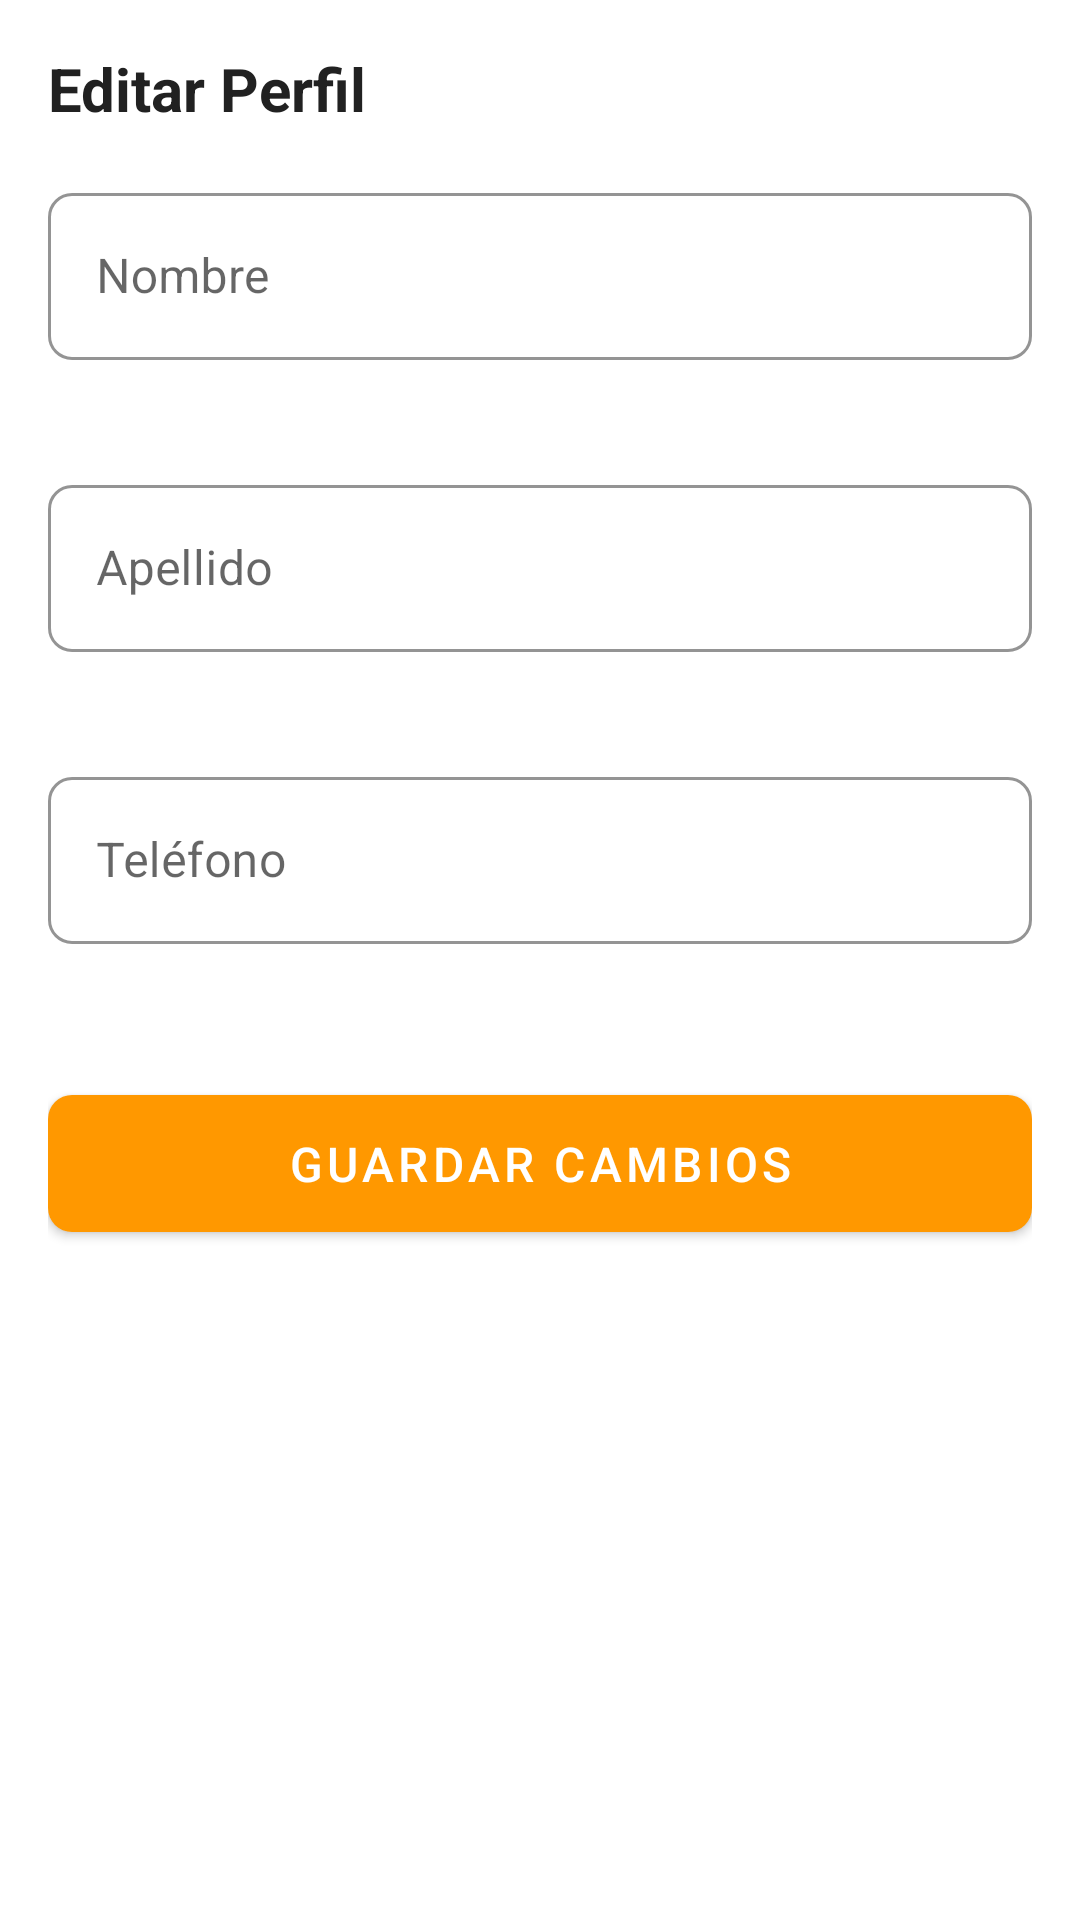

Layout XML and referenced resources for this Android screen:
<!-- AndroidManifest.xml: application theme Theme.PorvenirSteaks -->
<!-- res/layout/dialog_editar_perfil.xml -->
<?xml version="1.0" encoding="utf-8"?>
<androidx.constraintlayout.widget.ConstraintLayout xmlns:android="http://schemas.android.com/apk/res/android"
    xmlns:app="http://schemas.android.com/apk/res-auto"
    xmlns:tools="http://schemas.android.com/tools"
    android:layout_width="match_parent"
    android:layout_height="wrap_content"
    android:padding="16dp">

    <TextView
        android:id="@+id/tvTituloEditarPerfil"
        android:layout_width="wrap_content"
        android:layout_height="wrap_content"
        android:text="Editar Perfil"
        android:textColor="@color/text_primary"
        android:textSize="20sp"
        android:textStyle="bold"
        app:layout_constraintStart_toStartOf="parent"
        app:layout_constraintTop_toTopOf="parent" />

    <ImageButton
        android:id="@+id/btnCerrar"
        android:layout_width="wrap_content"
        android:layout_height="wrap_content"
        android:background="?attr/selectableItemBackgroundBorderless"
        android:padding="8dp"
        android:src="@drawable/ic_close"
        app:layout_constraintEnd_toEndOf="parent"
        app:layout_constraintTop_toTopOf="parent"
        app:tint="@color/text_primary" />

    <com.google.android.material.textfield.TextInputLayout
        android:id="@+id/tilNombre"
        style="@style/Theme.PorvenirSteaks.TextInputLayout"
        android:layout_width="match_parent"
        android:layout_height="wrap_content"
        android:layout_marginTop="16dp"
        android:hint="Nombre"
        app:layout_constraintEnd_toEndOf="parent"
        app:layout_constraintStart_toStartOf="parent"
        app:layout_constraintTop_toBottomOf="@+id/tvTituloEditarPerfil">

        <com.google.android.material.textfield.TextInputEditText
            android:id="@+id/etNombre"
            android:layout_width="match_parent"
            android:layout_height="wrap_content"
            android:inputType="textPersonName" />
    </com.google.android.material.textfield.TextInputLayout>

    <com.google.android.material.textfield.TextInputLayout
        android:id="@+id/tilApellido"
        style="@style/Theme.PorvenirSteaks.TextInputLayout"
        android:layout_width="match_parent"
        android:layout_height="wrap_content"
        android:layout_marginTop="16dp"
        android:hint="Apellido"
        app:layout_constraintEnd_toEndOf="parent"
        app:layout_constraintStart_toStartOf="parent"
        app:layout_constraintTop_toBottomOf="@+id/tilNombre">

        <com.google.android.material.textfield.TextInputEditText
            android:id="@+id/etApellido"
            android:layout_width="match_parent"
            android:layout_height="wrap_content"
            android:inputType="textPersonName" />
    </com.google.android.material.textfield.TextInputLayout>

    <com.google.android.material.textfield.TextInputLayout
        android:id="@+id/tilTelefono"
        style="@style/Theme.PorvenirSteaks.TextInputLayout"
        android:layout_width="match_parent"
        android:layout_height="wrap_content"
        android:layout_marginTop="16dp"
        android:hint="Teléfono"
        app:layout_constraintEnd_toEndOf="parent"
        app:layout_constraintStart_toStartOf="parent"
        app:layout_constraintTop_toBottomOf="@+id/tilApellido">

        <com.google.android.material.textfield.TextInputEditText
            android:id="@+id/etTelefono"
            android:layout_width="match_parent"
            android:layout_height="wrap_content"
            android:inputType="phone" />
    </com.google.android.material.textfield.TextInputLayout>

    <com.google.android.material.button.MaterialButton
        android:id="@+id/btnGuardar"
        style="@style/Theme.PorvenirSteaks.Button"
        android:layout_width="match_parent"
        android:layout_height="wrap_content"
        android:layout_marginTop="24dp"
        android:text="Guardar Cambios"
        app:layout_constraintEnd_toEndOf="parent"
        app:layout_constraintStart_toStartOf="parent"
        app:layout_constraintTop_toBottomOf="@+id/tilTelefono" />

    <ProgressBar
        android:id="@+id/progressBar"
        android:layout_width="wrap_content"
        android:layout_height="wrap_content"
        android:layout_marginTop="16dp"
        android:visibility="gone"
        app:layout_constraintEnd_toEndOf="parent"
        app:layout_constraintStart_toStartOf="parent"
        app:layout_constraintTop_toBottomOf="@+id/btnGuardar" />

</androidx.constraintlayout.widget.ConstraintLayout>
<!-- resources referenced by this layout -->
<resources>
  <color name="text_primary">#212121</color>
  <style name="Theme.PorvenirSteaks.Button" parent="Widget.MaterialComponents.Button">
          <item name="android:textColor">@color/white</item>
          <item name="backgroundTint">@color/primary</item>
          <item name="cornerRadius">8dp</item>
          <item name="android:paddingTop">12dp</item>
          <item name="android:paddingBottom">12dp</item>
          <item name="android:textSize">16sp</item>
      </style>
  <style name="Theme.PorvenirSteaks.TextInputLayout" parent="Widget.MaterialComponents.TextInputLayout.OutlinedBox">
          <item name="boxCornerRadiusBottomEnd">8dp</item>
          <item name="boxCornerRadiusBottomStart">8dp</item>
          <item name="boxCornerRadiusTopEnd">8dp</item>
          <item name="boxCornerRadiusTopStart">8dp</item>
          <item name="errorEnabled">true</item>
          <item name="boxStrokeColor">@color/primary</item>
          <item name="hintTextColor">@color/primary</item>
      </style>
  <style name="Theme.PorvenirSteaks" parent="Theme.MaterialComponents.DayNight.DarkActionBar">
          
          <item name="colorPrimary">@color/primary</item>
          <item name="colorPrimaryVariant">@color/primary_dark</item>
          <item name="colorPrimaryDark">@color/primary_dark</item>
          <item name="colorOnPrimary">@color/white</item>
          
          <item name="colorSecondary">@color/accent</item>
          <item name="colorSecondaryVariant">@color/accent</item>
          <item name="colorOnSecondary">@color/white</item>
          
          <item name="android:textColorPrimary">@color/text_primary</item>
          <item name="android:textColorSecondary">@color/text_secondary</item>
          
          <item name="android:statusBarColor">?attr/colorPrimaryVariant</item>
          
          <item name="textInputStyle">@style/Theme.PorvenirSteaks.TextInputLayout</item>
      </style>
  <color name="white">#FFFFFFFF</color>
  <color name="primary">#FF9800</color>
  <color name="primary_dark">#F57C00</color>
  <color name="accent">#FF5722</color>
  <color name="text_secondary">#757575</color>
</resources>
